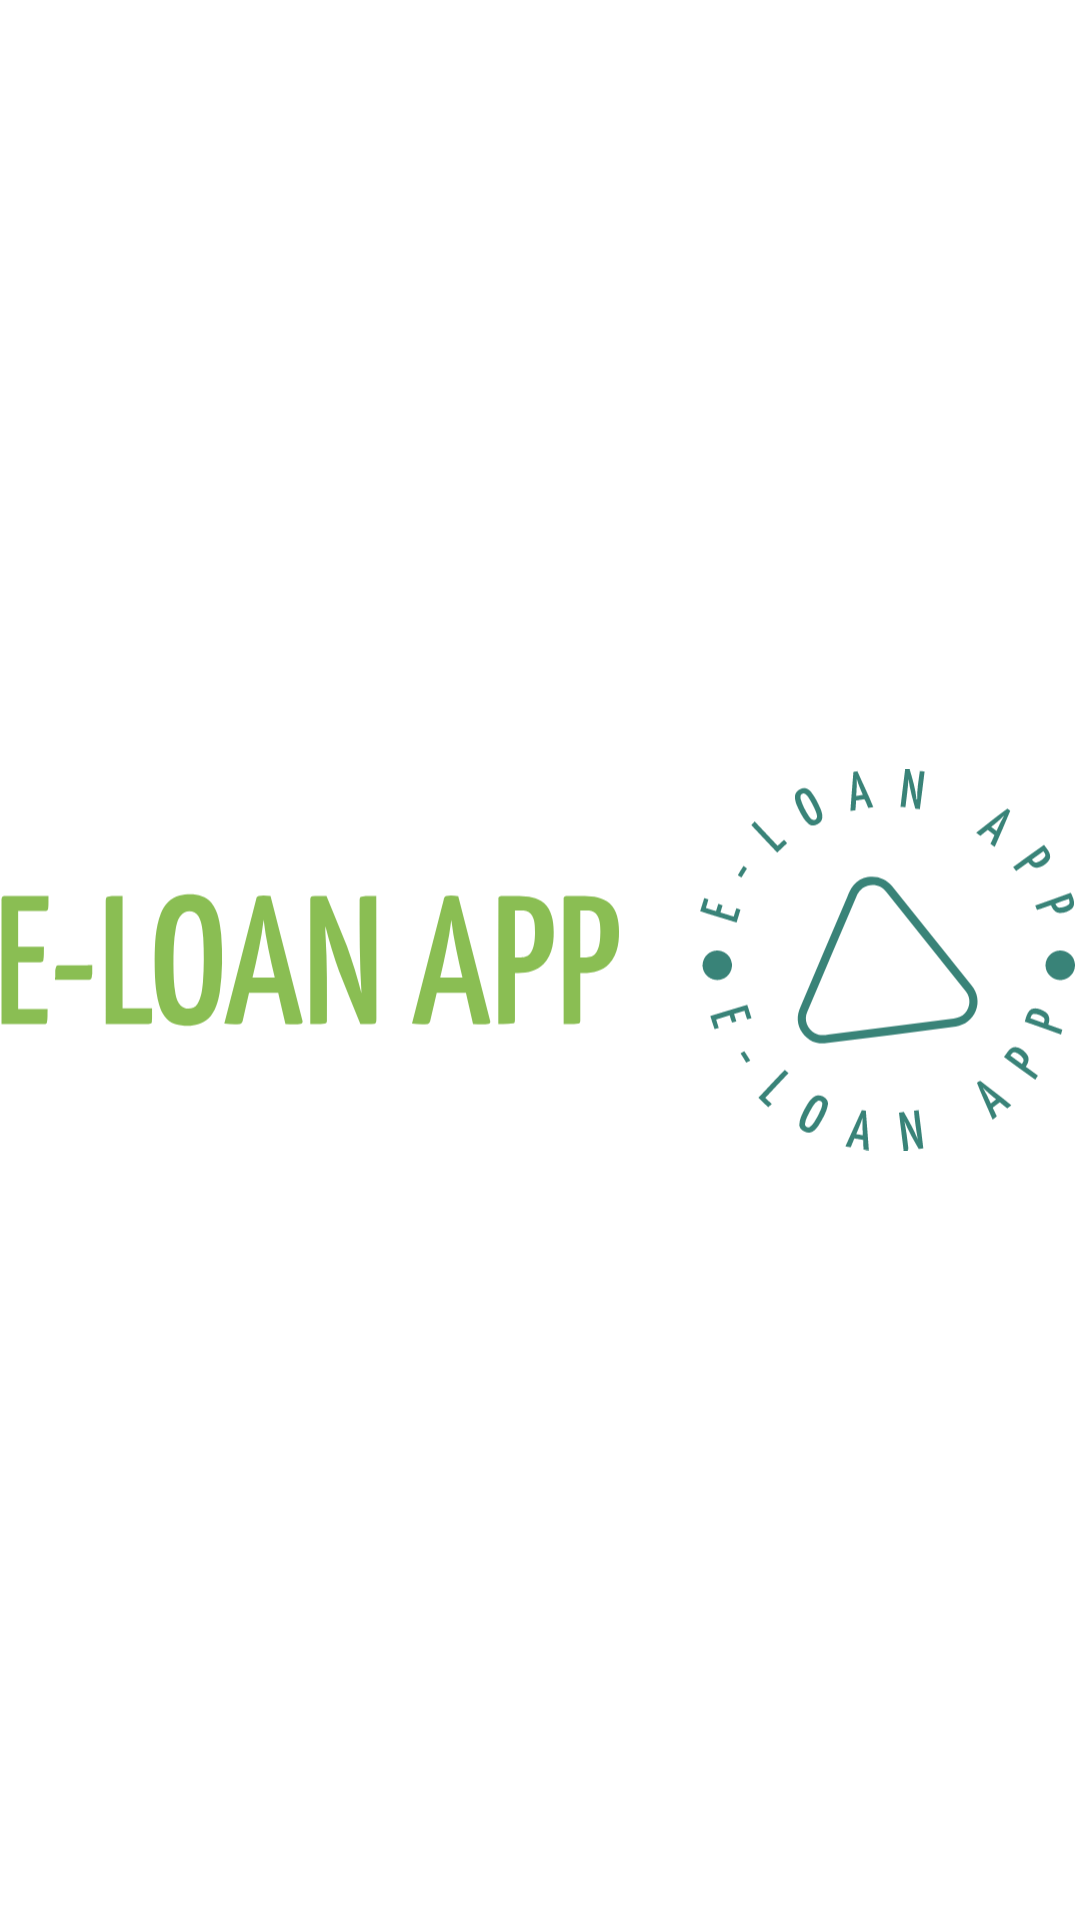

Layout XML and referenced resources for this Android screen:
<!-- AndroidManifest.xml: application theme Theme.ELoanApp -->
<!-- res/layout/fragment_home.xml -->
<?xml version="1.0" encoding="utf-8"?>
<androidx.constraintlayout.widget.ConstraintLayout xmlns:android="http://schemas.android.com/apk/res/android"
    xmlns:app="http://schemas.android.com/apk/res-auto"
    xmlns:tools="http://schemas.android.com/tools"
    android:layout_width="match_parent"
    android:layout_height="match_parent"
    tools:context=".ui.home.HomeFragment">

    <androidx.appcompat.widget.LinearLayoutCompat
        android:layout_width="match_parent"
        android:layout_height="wrap_content"
        android:gravity="center"
        android:paddingTop="50dp"
        android:orientation="horizontal"
        tools:ignore="MissingConstraints">

        <TextView
            android:layout_width="wrap_content"
            android:layout_height="wrap_content"
            android:fontFamily="sans-serif-condensed"
            android:text="@string/hi"
            android:visibility="invisible"
            android:textSize="24sp"
            android:textStyle="bold" />

        <TextView
            android:id="@+id/oic"
            android:visibility="invisible"
            android:layout_width="wrap_content"
            android:layout_height="wrap_content"
            android:fontFamily="sans-serif-condensed"
            android:textSize="24sp"
            android:textStyle="bold" />
        <TextView
            android:layout_width="wrap_content"
            android:layout_height="wrap_content"
            android:fontFamily="sans-serif-condensed"
            android:visibility="invisible"
            android:text="@string/punct"
            android:textSize="24sp"
            android:textStyle="bold" />
    </androidx.appcompat.widget.LinearLayoutCompat>

    <ImageView
        android:id="@+id/imageView"
        android:layout_width="match_parent"
        android:layout_height="match_parent"
        android:layout_gravity="center"
        android:src="@drawable/logo_no_background"
        tools:ignore="MissingConstraints" />
</androidx.constraintlayout.widget.ConstraintLayout>
<!-- resources referenced by this layout -->
<resources>
  <!-- drawable logo_no_background: vector/xml drawable (drawable, 13742 chars, omitted) -->
  <string name="hi">Hi, </string>
  <string name="punct"> !</string>
  <style name="Theme.ELoanApp" parent="Theme.MaterialComponents.Light.NoActionBar">
          
          <item name="colorPrimary">@color/primary</item>
          <item name="colorPrimaryVariant">@color/primary</item>
          <item name="colorOnPrimary">@color/white</item>
          
          <item name="colorSecondary">@color/secondary</item>
          <item name="colorSecondaryVariant">@color/secondary</item>
          <item name="colorOnSecondary">@color/black</item>
          
  
          <item name="android:statusBarColor">@android:color/transparent</item>
          <item name="android:windowTranslucentStatus">true</item>
          <item name="android:fitsSystemWindows">false</item>
          
  
      </style>
  <color name="primary">#138500</color>
  <color name="white">#FFFFFFFF</color>
  <color name="secondary">#00250f</color>
  <color name="black">#FF000000</color>
</resources>
